Run: headless pygame with SDL's dummy video driver; simulated clock (each Clock.tick advances the game by its frame time, no real sleeping); random seed 0; keys injected as events and as key.get_pressed() state; no mouse input.
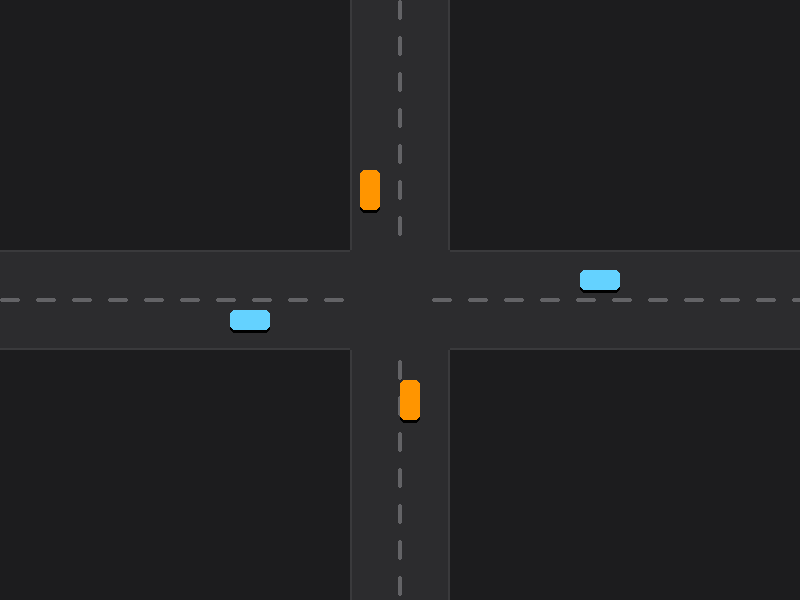
Frame 1 of 4 · flips 1–60 · no input
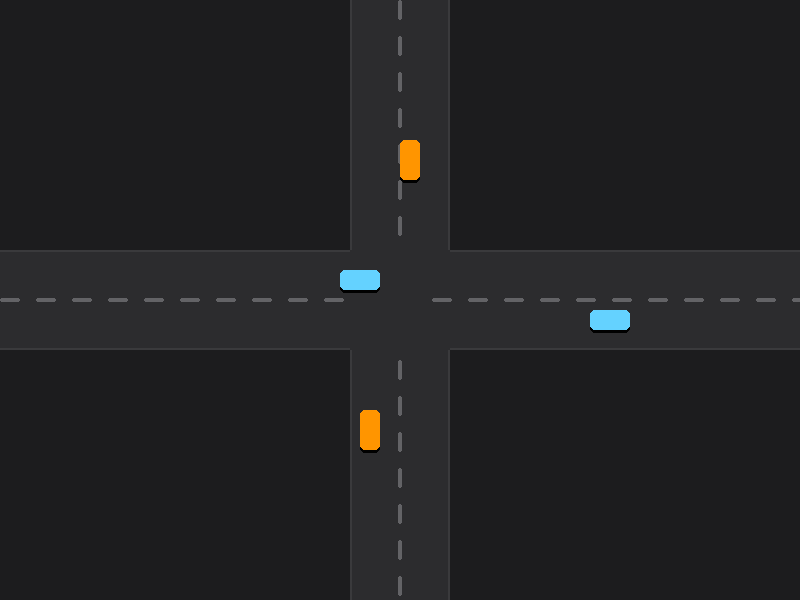
Frame 2 of 4 · flips 61–180 · tapped SPACE, RETURN · held RIGHT (→), D
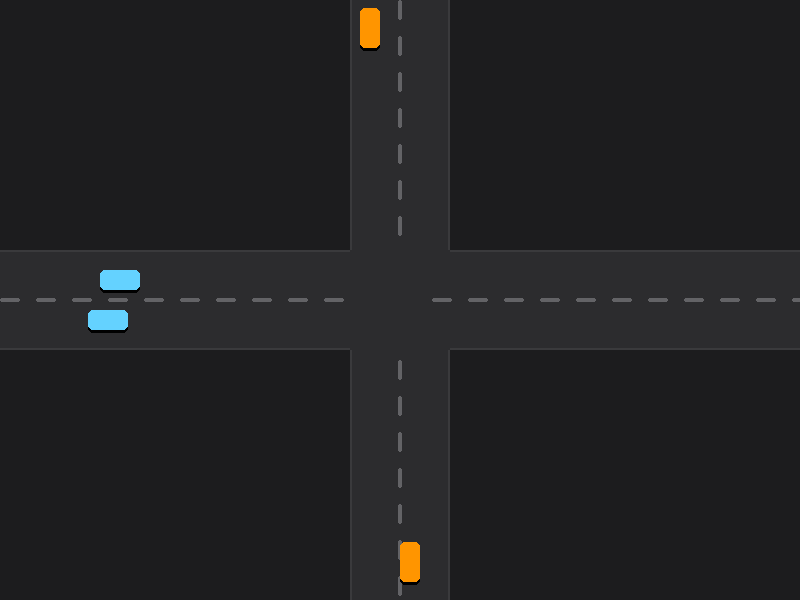
Frame 3 of 4 · flips 181–300 · held DOWN (↓), S
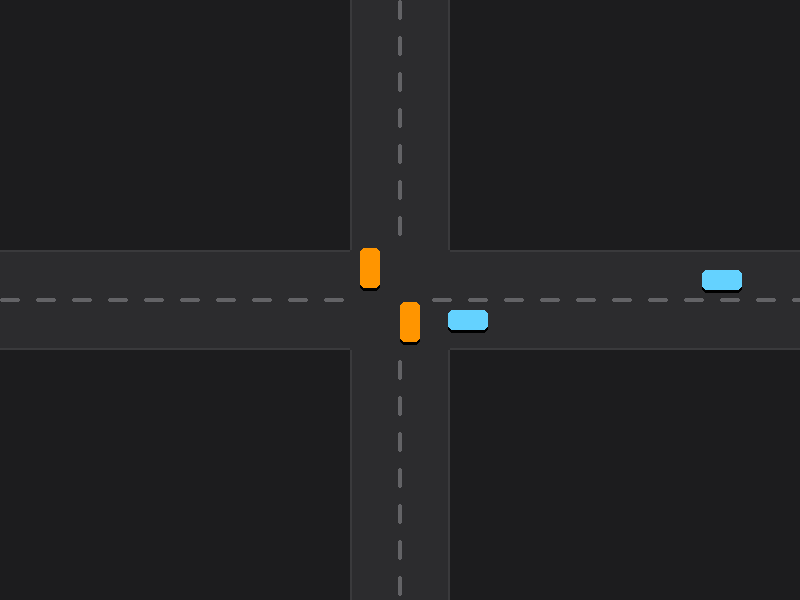
Frame 4 of 4 · flips 301–420 · held LEFT (←), A, UP (↑), W

The pygame program that drew these frames:

"""
Simulador de Tráfico - Fase 2: Intersección Vial
================================================
Novedades:
    - Carretera: Ahora dibuja una intersección en cruz (calle horizontal y vertical).
    - Vehiculo: Soporta movimiento en 4 direcciones (derecha, izquierda, abajo, arriba).
    - Múltiples Vehículos: Flujo vehicular en ambos ejes (horizontal y vertical).
"""

import sys
import pygame


# ──────────────────────────────────────────────
# Configuración
# ──────────────────────────────────────────────
ANCHO, ALTO = 800, 600
FPS = 60
TITULO = "Simulador de Tráfico - Fase 2: Intersección"


class Paleta:
    """Colores del sistema (modo oscuro)."""

    FONDO = (28, 28, 30)          # systemGray6
    CALLE = (44, 44, 46)          # systemGray5
    BORDE_CALLE = (58, 58, 60)    # systemGray4
    LINEA_CARRIL = (99, 99, 102)  # systemGray2

    # Colores para vehículos según dirección o carril
    AUTO_HORIZONTAL = (100, 210, 255)  # systemTeal
    AUTO_VERTICAL = (255, 149, 0)      # systemOrange
    AUTO_SOMBRA = (0, 0, 0)


class ConfigCalle:
    ANCHO_CALLE = 100
    GROSOR_BORDE = 2
    LARGO_RAYA = 20
    SEPARACION_RAYA = 16
    GROSOR_RAYA = 4

    # Posiciones centradas para la intersección
    X_CENTRO = (ANCHO - ANCHO_CALLE) // 2  # 350
    Y_CENTRO = (ALTO - ANCHO_CALLE) // 2   # 250


class ConfigAuto:
    ANCHO = 40
    ALTO = 20
    RADIO_ESQUINA = 5


# ──────────────────────────────────────────────
# Entidades
# ──────────────────────────────────────────────
class Vehiculo:
    """Vehículo con capacidad de movimiento en cualquier dirección cardinal."""

    def __init__(self, x, y, velocidad, direccion="DERECHA", color=Paleta.AUTO_HORIZONTAL):
        self.direccion = direccion  # "DERECHA", "IZQUIERDA", "ABAJO", "ARRIBA"
        self.velocidad = velocidad
        self.color = color

        # Ajustar dimensiones del Rect según la orientación
        if self.direccion in ("DERECHA", "IZQUIERDA"):
            self.rect = pygame.Rect(x, y, ConfigAuto.ANCHO, ConfigAuto.ALTO)
        else:
            self.rect = pygame.Rect(x, y, ConfigAuto.ALTO, ConfigAuto.ANCHO)

    def actualizar(self):
        # Desplazamiento según dirección
        if self.direccion == "DERECHA":
            self.rect.x += self.velocidad
            if self.rect.left > ANCHO:
                self.rect.right = 0

        elif self.direccion == "IZQUIERDA":
            self.rect.x -= self.velocidad
            if self.rect.right < 0:
                self.rect.left = ANCHO

        elif self.direccion == "ABAJO":
            self.rect.y += self.velocidad
            if self.rect.top > ALTO:
                self.rect.bottom = 0

        elif self.direccion == "ARRIBA":
            self.rect.y -= self.velocidad
            if self.rect.bottom < 0:
                self.rect.top = ALTO

    def dibujar(self, pantalla):
        # Sombra suave
        sombra = self.rect.move(0, 3)
        pygame.draw.rect(
            pantalla, Paleta.AUTO_SOMBRA, sombra,
            border_radius=ConfigAuto.RADIO_ESQUINA,
        )
        pygame.draw.rect(
            pantalla, self.color, self.rect,
            border_radius=ConfigAuto.RADIO_ESQUINA,
        )


class Interseccion:
    """Representa el cruce de dos carreteras (horizontal y vertical)."""

    def __init__(self):
        self.rect_h = pygame.Rect(0, ConfigCalle.Y_CENTRO, ANCHO, ConfigCalle.ANCHO_CALLE)
        self.rect_v = pygame.Rect(ConfigCalle.X_CENTRO, 0, ConfigCalle.ANCHO_CALLE, ALTO)

    def dibujar(self, pantalla):
        # 1. Dibujar el asfalto de ambas calles
        pygame.draw.rect(pantalla, Paleta.CALLE, self.rect_h)
        pygame.draw.rect(pantalla, Paleta.CALLE, self.rect_v)

        # 2. Señalización y bordes
        self._dibujar_bordes(pantalla)
        self._dibujar_lineas_discontinuas(pantalla)

    def _dibujar_bordes(self, pantalla):
        g = ConfigCalle.GROSOR_BORDE
        x_c = ConfigCalle.X_CENTRO
        y_c = ConfigCalle.Y_CENTRO
        w_c = ConfigCalle.ANCHO_CALLE

        # Bordes de la calle horizontal (excluyendo el centro del cruce)
        pygame.draw.rect(pantalla, Paleta.BORDE_CALLE, (0, y_c, x_c, g))
        pygame.draw.rect(pantalla, Paleta.BORDE_CALLE, (x_c + w_c, y_c, ANCHO - (x_c + w_c), g))
        pygame.draw.rect(pantalla, Paleta.BORDE_CALLE, (0, y_c + w_c - g, x_c, g))
        pygame.draw.rect(pantalla, Paleta.BORDE_CALLE, (x_c + w_c, y_c + w_c - g, ANCHO - (x_c + w_c), g))

        # Bordes de la calle vertical (excluyendo el centro del cruce)
        pygame.draw.rect(pantalla, Paleta.BORDE_CALLE, (x_c, 0, g, y_c))
        pygame.draw.rect(pantalla, Paleta.BORDE_CALLE, (x_c, y_c + w_c, g, ALTO - (y_c + w_c)))
        pygame.draw.rect(pantalla, Paleta.BORDE_CALLE, (x_c + w_c - g, 0, g, y_c))
        pygame.draw.rect(pantalla, Paleta.BORDE_CALLE, (x_c + w_c - g, y_c + w_c, g, ALTO - (y_c + w_c)))

    def _dibujar_lineas_discontinuas(self, pantalla):
        paso = ConfigCalle.LARGO_RAYA + ConfigCalle.SEPARACION_RAYA
        x_c = ConfigCalle.X_CENTRO
        y_c = ConfigCalle.Y_CENTRO
        w_c = ConfigCalle.ANCHO_CALLE

        # Línea central horizontal
        y_h = y_c + w_c // 2 - ConfigCalle.GROSOR_RAYA // 2
        for x in range(0, ANCHO, paso):
            if x < x_c or x > x_c + w_c - ConfigCalle.LARGO_RAYA:
                pygame.draw.rect(
                    pantalla, Paleta.LINEA_CARRIL,
                    (x, y_h, ConfigCalle.LARGO_RAYA, ConfigCalle.GROSOR_RAYA),
                    border_radius=2,
                )

        # Línea central vertical
        x_v = x_c + w_c // 2 - ConfigCalle.GROSOR_RAYA // 2
        for y in range(0, ALTO, paso):
            if y < y_c or y > y_c + w_c - ConfigCalle.LARGO_RAYA:
                pygame.draw.rect(
                    pantalla, Paleta.LINEA_CARRIL,
                    (x_v, y, ConfigCalle.GROSOR_RAYA, ConfigCalle.LARGO_RAYA),
                    border_radius=2,
                )


# ──────────────────────────────────────────────
# Simulador
# ──────────────────────────────────────────────
class Simulador:
    """Orquesta la ventana y el bucle principal."""

    def __init__(self):
        pygame.init()
        self.pantalla = pygame.display.set_mode((ANCHO, ALTO))
        pygame.display.set_caption(TITULO)
        self.reloj = pygame.time.Clock()
        self.ejecutando = True

        self.interseccion = Interseccion()

        # Configuración de carriles (respetando la mano derecha)
        # Carril horizontal inferior -> avanza a la DERECHA (y = 310)
        # Carril horizontal superior -> avanza a la IZQUIERDA (y = 270)
        # Carril vertical izquierdo  -> avanza hacia ABAJO (x = 360)
        # Carril vertical derecho    -> avanza hacia ARRIBA (x = 400)
        self.vehiculos = [
            Vehiculo(x=50, y=310, velocidad=2.5, direccion="DERECHA", color=Paleta.AUTO_HORIZONTAL),
            Vehiculo(x=700, y=270, velocidad=2.0, direccion="IZQUIERDA", color=Paleta.AUTO_HORIZONTAL),
            Vehiculo(x=360, y=50, velocidad=2.2, direccion="ABAJO", color=Paleta.AUTO_VERTICAL),
            Vehiculo(x=400, y=500, velocidad=1.8, direccion="ARRIBA", color=Paleta.AUTO_VERTICAL),
        ]

    def _manejar_eventos(self):
        for evento in pygame.event.get():
            if evento.type == pygame.QUIT:
                self.ejecutando = False

    def _actualizar(self):
        for vehiculo in self.vehiculos:
            vehiculo.actualizar()

    def _dibujar(self):
        self.pantalla.fill(Paleta.FONDO)
        self.interseccion.dibujar(self.pantalla)
        for vehiculo in self.vehiculos:
            vehiculo.dibujar(self.pantalla)
        pygame.display.flip()

    def ejecutar(self):
        while self.ejecutando:
            self._manejar_eventos()
            self._actualizar()
            self._dibujar()
            self.reloj.tick(FPS)
        pygame.quit()
        sys.exit()


if __name__ == "__main__":
    Simulador().ejecutar()
